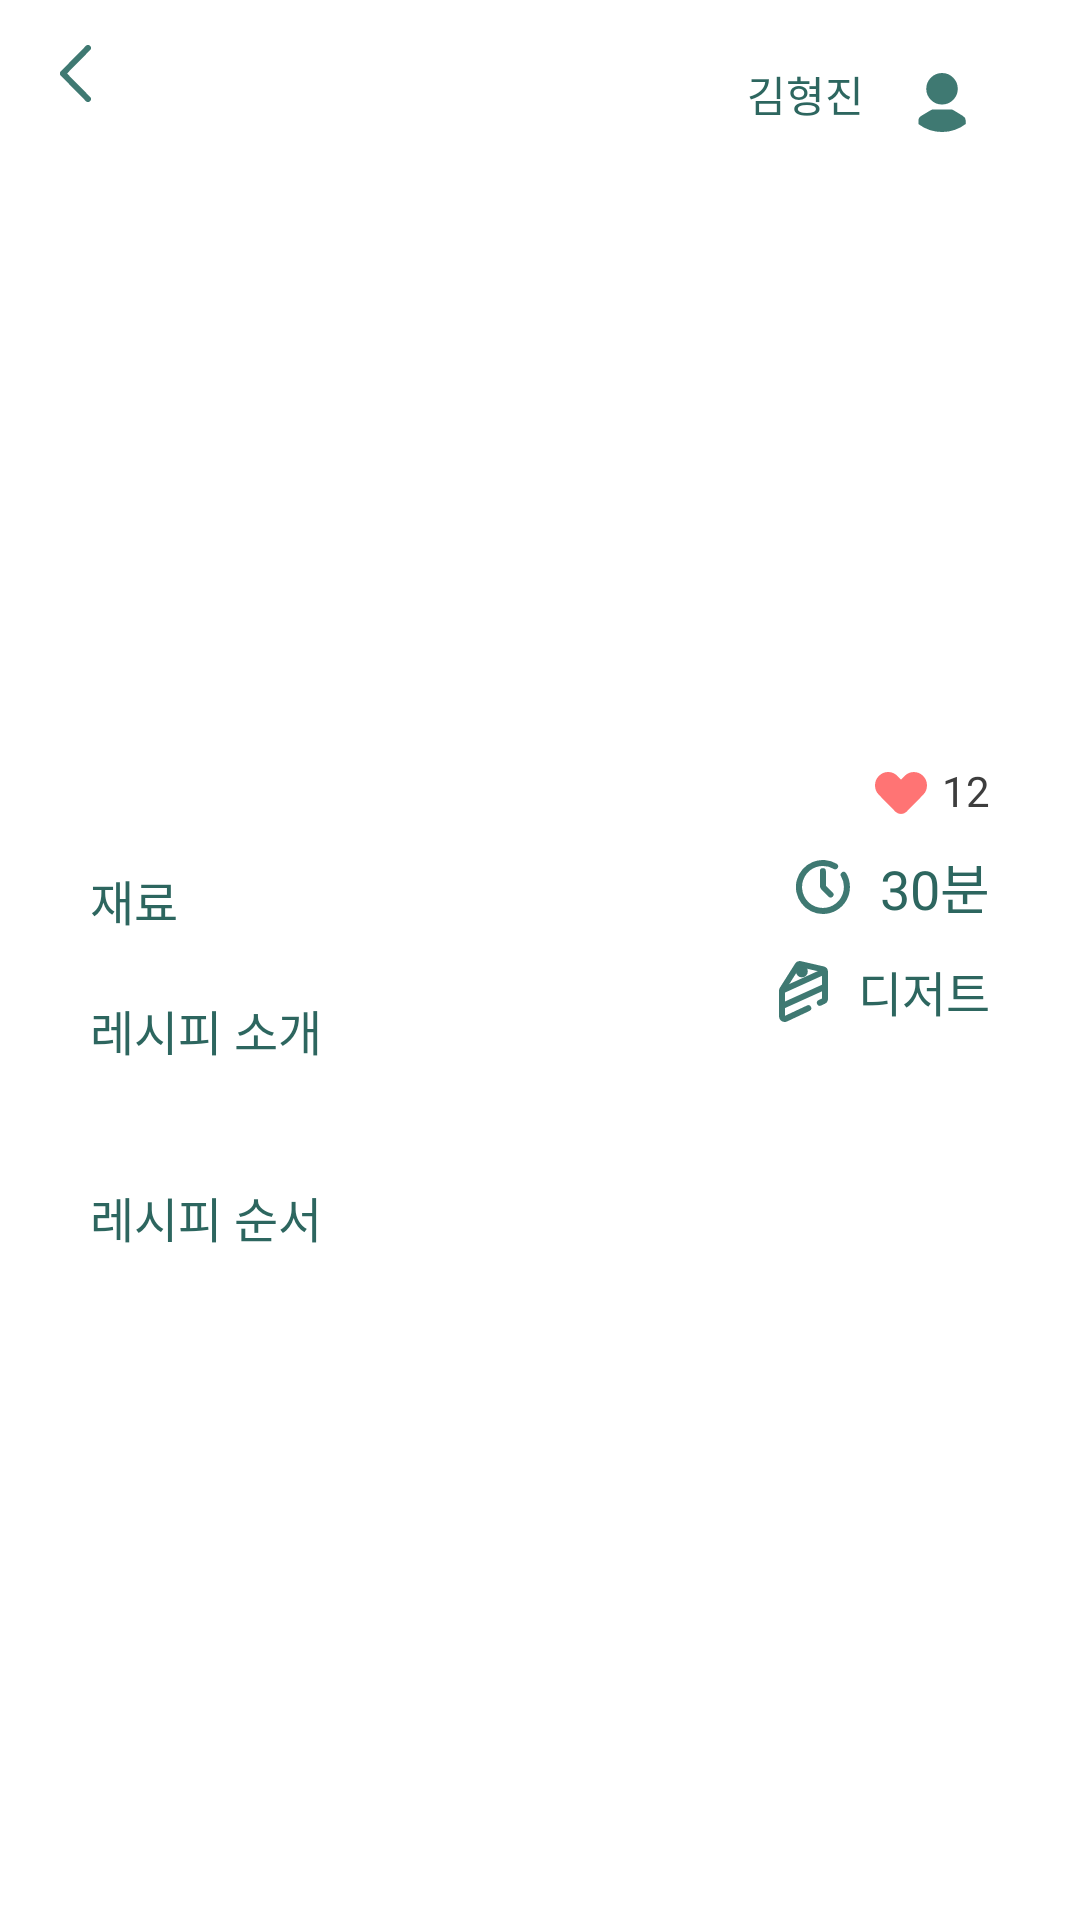

Layout XML and referenced resources for this Android screen:
<!-- AndroidManifest.xml: application theme Theme.Mobile_Contentsapp -->
<!-- res/layout/recipe_detail.xml -->
<?xml version="1.0" encoding="utf-8"?>
<androidx.constraintlayout.widget.ConstraintLayout xmlns:android="http://schemas.android.com/apk/res/android"
    android:layout_width="match_parent"
    android:layout_height="match_parent"
    xmlns:app="http://schemas.android.com/apk/res-auto">
    <ScrollView
        android:layout_width="match_parent"
        android:layout_height="match_parent"
        app:layout_constraintTop_toTopOf="parent"
        android:background="#ffffff"
        app:layout_constraintRight_toRightOf="parent"
        app:layout_constraintLeft_toLeftOf="parent"
        app:layout_constraintBottom_toBottomOf="parent"
        app:layout_constraintVertical_bias="0.0">
        <androidx.constraintlayout.widget.ConstraintLayout
            android:layout_width="match_parent"
            android:layout_height="match_parent">

            <ImageView
                android:id="@+id/recipe_detail_main_img"
                android:layout_width="match_parent"
                android:layout_height="240dp"
                android:scaleType="centerCrop"
                app:layout_constraintTop_toTopOf="parent"
                app:layout_constraintLeft_toLeftOf="parent"
                app:layout_constraintRight_toRightOf="parent"
                />

            <View
                android:id="@+id/background_view"
                android:layout_width="match_parent"
                android:layout_height="0dp"
                android:layout_marginTop="220dp"
                android:background="@drawable/white_round_background"
                app:layout_constraintTop_toTopOf="parent"
                app:layout_constraintBottom_toBottomOf="parent"
                app:layout_constraintLeft_toLeftOf="parent"
                app:layout_constraintRight_toRightOf="parent" />

            <TextView
                android:id="@+id/recipe_detail_title"
                android:layout_width="wrap_content"
                android:layout_height="wrap_content"
                android:layout_margin="30dp"
                android:text=""
                android:fontFamily="@font/notosanskrm"
                android:includeFontPadding="false"
                android:textColor="#3d3d3d"
                android:textSize="24sp"
                app:layout_constraintTop_toTopOf="@id/background_view"
                app:layout_constraintLeft_toLeftOf="parent"/>

            <TextView
                android:id="@+id/recipe_detail_heart_text"
                android:layout_width="wrap_content"
                android:layout_height="wrap_content"
                android:layout_marginRight="30dp"
                android:text="12"
                android:fontFamily="@font/notosanskrm"
                android:includeFontPadding="false"
                android:textColor="#3d3d3d"
                android:textSize="14sp"
                app:layout_constraintBottom_toBottomOf="@+id/recipe_detail_title"
                app:layout_constraintRight_toRightOf="parent"
                app:layout_constraintTop_toTopOf="@id/recipe_detail_title" />

            <ImageButton
                android:id="@+id/recipe_detail_heart"
                android:layout_width="wrap_content"
                android:layout_height="wrap_content"
                android:layout_marginRight="5dp"
                android:background="#00000000"
                android:src="@drawable/ic_heart"
                app:layout_constraintTop_toTopOf="@id/recipe_detail_heart_text"
                app:layout_constraintRight_toLeftOf="@id/recipe_detail_heart_text"
                app:layout_constraintBottom_toBottomOf="@id/recipe_detail_heart_text"/>

            <TextView
                android:id="@+id/recipe_detail_time_text"
                android:layout_width="wrap_content"
                android:layout_height="wrap_content"
                android:layout_marginTop="10dp"
                android:layout_marginRight="30dp"
                android:text="30분"
                android:fontFamily="@font/notosanskrm"
                android:includeFontPadding="false"
                android:textColor="#2d665f"
                android:textSize="18sp"
                app:layout_constraintTop_toBottomOf="@id/recipe_detail_heart_text"
                app:layout_constraintRight_toRightOf="parent"/>

            <ImageView
                android:id="@+id/recipe_detail_time"
                android:layout_width="wrap_content"
                android:layout_height="wrap_content"
                android:layout_marginRight="10dp"
                android:src="@drawable/ic_clock"
                app:layout_constraintTop_toTopOf="@id/recipe_detail_time_text"
                app:layout_constraintRight_toLeftOf="@id/recipe_detail_time_text"
                app:layout_constraintBottom_toBottomOf="@id/recipe_detail_time_text"/>

            <ImageView
                android:id="@+id/recipe_detail_catrgory"
                android:layout_width="wrap_content"
                android:layout_height="wrap_content"
                android:layout_margin="10dp"
                android:src="@drawable/ic_cake"
                app:layout_constraintTop_toTopOf="@id/recipe_detail_catrgory_text"
                app:layout_constraintRight_toLeftOf="@id/recipe_detail_catrgory_text"
                app:layout_constraintBottom_toBottomOf="@id/recipe_detail_catrgory_text"/>

            <TextView
                android:id="@+id/recipe_detail_catrgory_text"
                android:layout_width="wrap_content"
                android:layout_height="wrap_content"
                android:layout_marginTop="10dp"
                android:layout_marginRight="30dp"
                android:text="디저트"
                android:fontFamily="@font/notosanskrm"
                android:includeFontPadding="false"
                android:textColor="#2d665f"
                android:textSize="16dp"
                app:layout_constraintTop_toBottomOf="@id/recipe_detail_time_text"
                app:layout_constraintRight_toRightOf="parent"/>

            <TextView
                android:id="@+id/recipe_detail_ingre"
                android:layout_width="wrap_content"
                android:layout_height="wrap_content"
                android:layout_marginTop="10dp"
                android:text="재료"
                android:fontFamily="@font/notosanskrm"
                android:includeFontPadding="false"
                android:textColor="#2d665f"
                android:textSize="16sp"
                app:layout_constraintTop_toBottomOf="@id/recipe_detail_title"
                app:layout_constraintLeft_toLeftOf="@id/recipe_detail_title"
                />

            <androidx.recyclerview.widget.RecyclerView
                android:id="@+id/recipe_detail_ingre_recycler"
                android:layout_width="0dp"
                android:layout_height="wrap_content"
                android:layout_marginTop="10dp"
                android:layout_marginRight="20dp"
                android:layout_marginLeft="35dp"
                android:overScrollMode="never"
                app:layout_constraintHorizontal_bias="0.0"
                app:layout_constraintTop_toBottomOf="@id/recipe_detail_ingre"
                app:layout_constraintRight_toLeftOf="@id/recipe_detail_catrgory"
                app:layout_constraintLeft_toLeftOf="parent" />

            <TextView
                android:id="@+id/recipe_detail_intro"
                android:layout_width="wrap_content"
                android:layout_height="wrap_content"
                android:layout_marginTop="10dp"
                android:text="레시피 소개"
                android:fontFamily="@font/notosanskrm"
                android:includeFontPadding="false"
                android:textColor="#2d665f"
                android:textSize="16sp"
                app:layout_constraintLeft_toLeftOf="@id/recipe_detail_title"
                app:layout_constraintTop_toBottomOf="@id/recipe_detail_ingre_recycler" />

            <TextView
                android:id="@+id/recipe_detail_intro_text"
                android:layout_width="wrap_content"
                android:layout_height="wrap_content"
                android:layout_marginTop="10dp"
                android:layout_marginRight="40dp"
                android:layout_marginLeft="20dp"
                android:text=""
                android:fontFamily="@font/notosanskrr"
                android:includeFontPadding="false"
                android:textColor="#3d3d3d"
                android:textSize="16sp"
                app:layout_constraintTop_toBottomOf="@id/recipe_detail_intro"
                app:layout_constraintRight_toRightOf="parent"
                app:layout_constraintLeft_toLeftOf="@id/recipe_detail_title"
                app:layout_constraintHorizontal_bias="0.0"
                />

            <TextView
                android:id="@+id/recipe_detail_order"
                android:layout_width="wrap_content"
                android:layout_height="wrap_content"
                android:layout_marginTop="10dp"
                android:text="레시피 순서"
                android:fontFamily="@font/notosanskrm"
                android:includeFontPadding="false"
                android:textColor="#2d665f"
                android:textSize="16sp"
                app:layout_constraintTop_toBottomOf="@id/recipe_detail_intro_text"
                app:layout_constraintLeft_toLeftOf="@id/recipe_detail_title"
                />
            <androidx.recyclerview.widget.RecyclerView
                android:id="@+id/recipe_detail_order_recycler"
                android:layout_width="match_parent"
                android:layout_height="wrap_content"
                android:layout_marginTop="10dp"
                app:layout_constraintTop_toBottomOf="@id/recipe_detail_order"
                app:layout_constraintRight_toRightOf="parent"
                app:layout_constraintLeft_toLeftOf="parent"/>
        </androidx.constraintlayout.widget.ConstraintLayout>

    </ScrollView>

    <ImageButton
        android:id="@+id/recipe_detail_back"
        android:layout_width="wrap_content"
        android:layout_height="wrap_content"
        android:layout_marginTop="15dp"
        android:layout_marginLeft="20dp"
        android:background="#00000000"
        android:src="@drawable/ic_back"
        app:layout_constraintTop_toTopOf="parent"
        app:layout_constraintLeft_toLeftOf="parent"/>
    <ImageView
        android:id="@+id/recipe_detail_profile"
        android:layout_width="wrap_content"
        android:layout_height="wrap_content"
        android:layout_marginTop="15dp"
        android:src="@drawable/ic_profile"
        android:layout_marginRight="30dp"
        app:layout_constraintTop_toTopOf="parent"
        app:layout_constraintRight_toRightOf="parent"/>
    <TextView
        android:id="@+id/recipe_detail_profile_naem"
        android:layout_width="wrap_content"
        android:layout_height="wrap_content"
        android:layout_marginRight="10dp"
        android:text="김형진"
        android:fontFamily="@font/notosanskrm"
        android:includeFontPadding="false"
        android:textColor="#2d665f"
        android:textSize="14sp"
        app:layout_constraintTop_toTopOf="@id/recipe_detail_profile"
        app:layout_constraintRight_toLeftOf="@id/recipe_detail_profile"
        app:layout_constraintBottom_toBottomOf="@id/recipe_detail_profile"/>


</androidx.constraintlayout.widget.ConstraintLayout>
<!-- resources referenced by this layout -->
<resources>
  <!-- drawable ic_back (drawable) -->
  <vector xmlns:android="http://schemas.android.com/apk/res/android"
      android:width="10.48dp"
      android:height="18.96dp"
      android:viewportWidth="10.48"
      android:viewportHeight="18.96">
    <path
        android:pathData="M8.74,18.67l-8.48,-8.48a1,1 0,0 1,0 -1.42l8.48,-8.48a1,1 0,0 1,1.42 0h0a1,1 0,0 1,0 1.42l-7.67,7.66a0.16,0.16 0,0 0,0 0.22h0l7.67,7.66a1,1 0,0 1,0 1.42h0A1,1 0,0 1,8.74 18.67Z"
        android:fillColor="#3f7972"/>
  </vector>
  <!-- drawable ic_clock (drawable) -->
  <vector xmlns:android="http://schemas.android.com/apk/res/android"
      android:width="18dp"
      android:height="18dp"
      android:viewportWidth="18"
      android:viewportHeight="18">
    <path
        android:pathData="M9,18A9,9 0,1 1,13.53 1.24a1,1 0,0 1,0.36 1.38,0.36 0.36,0 0,1 -0.07,0.1h0a1,1 0,0 1,-1.28 0.25,7 7,0 0,0 -8.88,1.48 7.09,7.09 0,0 0,0.62 9.73,7 7,0 0,0 10.73,-8.73 1,1 0,0 1,0.25 -1.29h0a1,1 0,0 1,1.41 0.18,0.61 0.61,0 0,1 0.07,0.1 9,9 0,0 1,-7.76 13.56Z"
        android:fillColor="@color/purple_700"/>
    <path
        android:pathData="M10.85,12.23 L8.53,9.92a1.92,1.92 0,0 1,-0.57 -1.4L7.96,3.72a1,1 0,0 1,1 -1h0a1,1 0,0 1,1 1v4.83l2.26,2.27a1,1 0,0 1,0 1.41h0A1,1 0,0 1,10.85 12.23Z"
        android:fillColor="#3f7972"/>
  </vector>
  <!-- drawable ic_heart (drawable) -->
  <vector xmlns:android="http://schemas.android.com/apk/res/android"
      android:width="17.49dp"
      android:height="13.86dp"
      android:viewportWidth="24"
      android:viewportHeight="19.02">
    <path
        android:pathData="M13.69,1.76l-1.69,1.69 -1.69,-1.69a6,6 0,0 0,-8.49 0h0l-0.06,0.06a6,6 0,0 0,0 8.49h0l1.69,1.69 5.93,5.93a3.7,3.7 0,0 0,5.24 0h0l5.93,-5.93 1.69,-1.69a6,6 0,0 0,0 -8.48h0l-0.06,-0.06a6,6 0,0 0,-8.48 0Z"
        android:fillColor="#ff7474"/>
  </vector>
  <!-- drawable ic_profile (drawable) -->
  <vector xmlns:android="http://schemas.android.com/apk/res/android"
      android:width="32dp"
      android:height="32dp"
      android:viewportWidth="32"
      android:viewportHeight="32">
    <path
        android:pathData="M16,16m-16,0a16,16 0,1 1,32 0a16,16 0,1 1,-32 0"
        android:fillColor="#fff"/>
    <path
        android:pathData="M8.13,26.35v-1.06a1.94,1.94 0,0 1,1 -1.69l3.11,-1.86a1.94,1.94 0,0 1,1 -0.28h5.6a2,2 0,0 1,1 0.28l3.1,1.88a2,2 0,0 1,1 1.69v1A13,13 0,0 1,8.13 26.35ZM10.76,14.59a5.25,5.25 0,1 1,5.24 5.25h0A5.24,5.24 0,0 1,10.76 14.59Z"
        android:fillColor="@color/purple_700"/>
  </vector>
  <!-- drawable white_round_background (drawable) -->
  <?xml version="1.0" encoding="utf-8"?>
  <shape xmlns:android="http://schemas.android.com/apk/res/android"
      android:shape="rectangle">
      <solid android:color="#fff"/>
      <corners
          android:topLeftRadius="20dp"
          android:topRightRadius="20dp"/>
      <stroke android:width="1dp"
          android:color="#fff"/>
  </shape>
  <style name="Theme.Mobile_Contentsapp" parent="Theme.MaterialComponents.Light.NoActionBar">
          
          <item name="colorPrimary">@color/purple_500</item>
          <item name="colorPrimaryVariant">@color/purple_700</item>
          <item name="colorOnPrimary">@color/white</item>
          
          <item name="colorSecondary">@color/teal_200</item>
          <item name="colorSecondaryVariant">@color/teal_700</item>
          <item name="colorOnSecondary">@color/black</item>
          
          <item name="android:statusBarColor" tools:targetApi="l">?attr/colorPrimaryVariant</item>
          
      </style>
  <color name="purple_700">#3F7972</color>
  <color name="purple_500">#3F7972</color>
  <color name="white">#FFFFFFFF</color>
  <color name="teal_200">#FF03DAC5</color>
  <color name="teal_700">#FF018786</color>
  <color name="black">#3d3d3d</color>
</resources>
